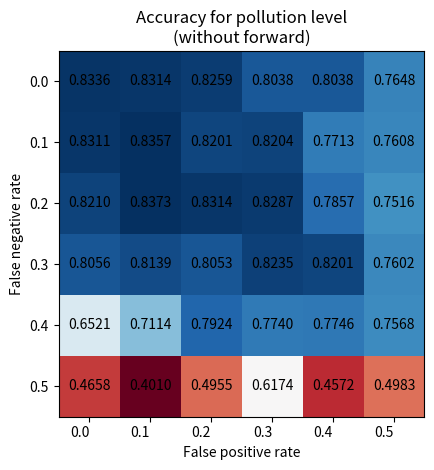
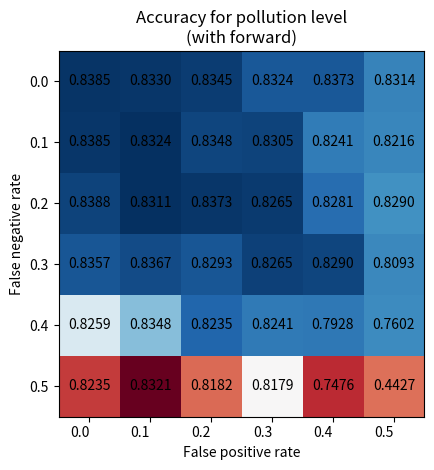
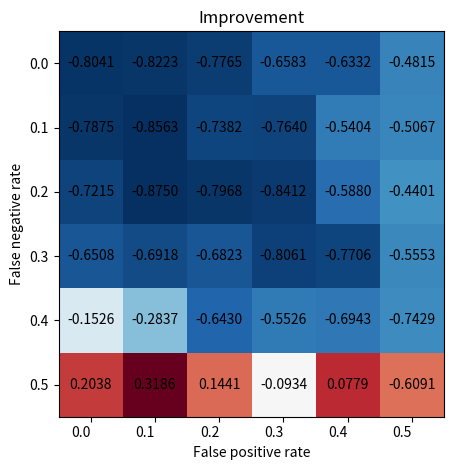

The script that saved these images, in order:
#%%
import numpy as np
import matplotlib
import matplotlib.pyplot as plt
# sphinx_gallery_thumbnail_number = 2

#%%

fp_rate = [0.0, 0.1, 0.2, 0.3, 0.4, 0.5]
fn_rate = [0.0, 0.1, 0.2, 0.3, 0.4, 0.5]


without_forward = np.array([[0.8335892 , 0.83143997, 0.82591343, 0.8038072 , 0.8038072 ,
        0.76481426],
       [0.83113295, 0.83573842, 0.8200798 , 0.82038689, 0.77126187,
        0.76082283],
       [0.82100093, 0.83727354, 0.83143997, 0.8286767 , 0.78569233,
        0.75161189],
       [0.8056494 , 0.81393921, 0.80534232, 0.82345718, 0.8200798 ,
        0.76020879],
       [0.65213388, 0.71139085, 0.79244703, 0.7740252 , 0.77463925,
        0.75683147],
       [0.46576604, 0.4009825 , 0.49554804, 0.61743939, 0.45716918,
        0.49831134]])
with_forward = np.array([[0.83850169, 0.83297515, 0.83451027, 0.83236104, 0.83727354,
        0.83143997],
       [0.83850169, 0.83236104, 0.83481729, 0.8305189 , 0.82407123,
        0.82161498],
       [0.83880872, 0.83113295, 0.83727354, 0.82652748, 0.82806265,
        0.82898372],
       [0.83573842, 0.83665949, 0.82929075, 0.82652748, 0.82898372,
        0.80933374],
       [0.82591343, 0.83481729, 0.82345718, 0.82407123, 0.79275405,
        0.76020879],
       [0.82345718, 0.83205402, 0.81823766, 0.81793064, 0.74762052,
        0.44273871]])

#%%


def plot_heatmap(data, title):
        fig, ax = plt.subplots()
        im = ax.imshow(without_forward,cmap=plt.cm.RdBu)

        # We want to show all ticks...
        ax.set_xticks(np.arange(len(fp_rate)))
        ax.set_yticks(np.arange(len(fn_rate)))
        # ... and label them with the respective list entries
        ax.set_xticklabels(fp_rate)
        ax.set_yticklabels(fn_rate)

        ax.set_xlabel("False positive rate")
        ax.set_ylabel("False negative rate")

        # Rotate the tick labels and set their alignment.
        plt.setp(ax.get_xticklabels(), ha="right",
                rotation_mode="anchor")

        # Loop over data dimensions and create text annotations.
        for i in range(len(fp_rate)):
                for j in range(len(fn_rate)):
                        text = ax.text(j, i, "%.4f" % data[i, j] ,
                                ha="center", va="center", color="black")

                ax.set_title(title)
        fig.tight_layout()
        plt.show()

#%%
plot_heatmap(without_forward, "Accuracy for pollution level\n(without forward)")
plot_heatmap(with_forward, "Accuracy for pollution level\n(with forward)")
improvement = (1 - without_forward) - (1 - with_forward)/((1 - without_forward))
plot_heatmap(improvement, "Improvement")

#%%
